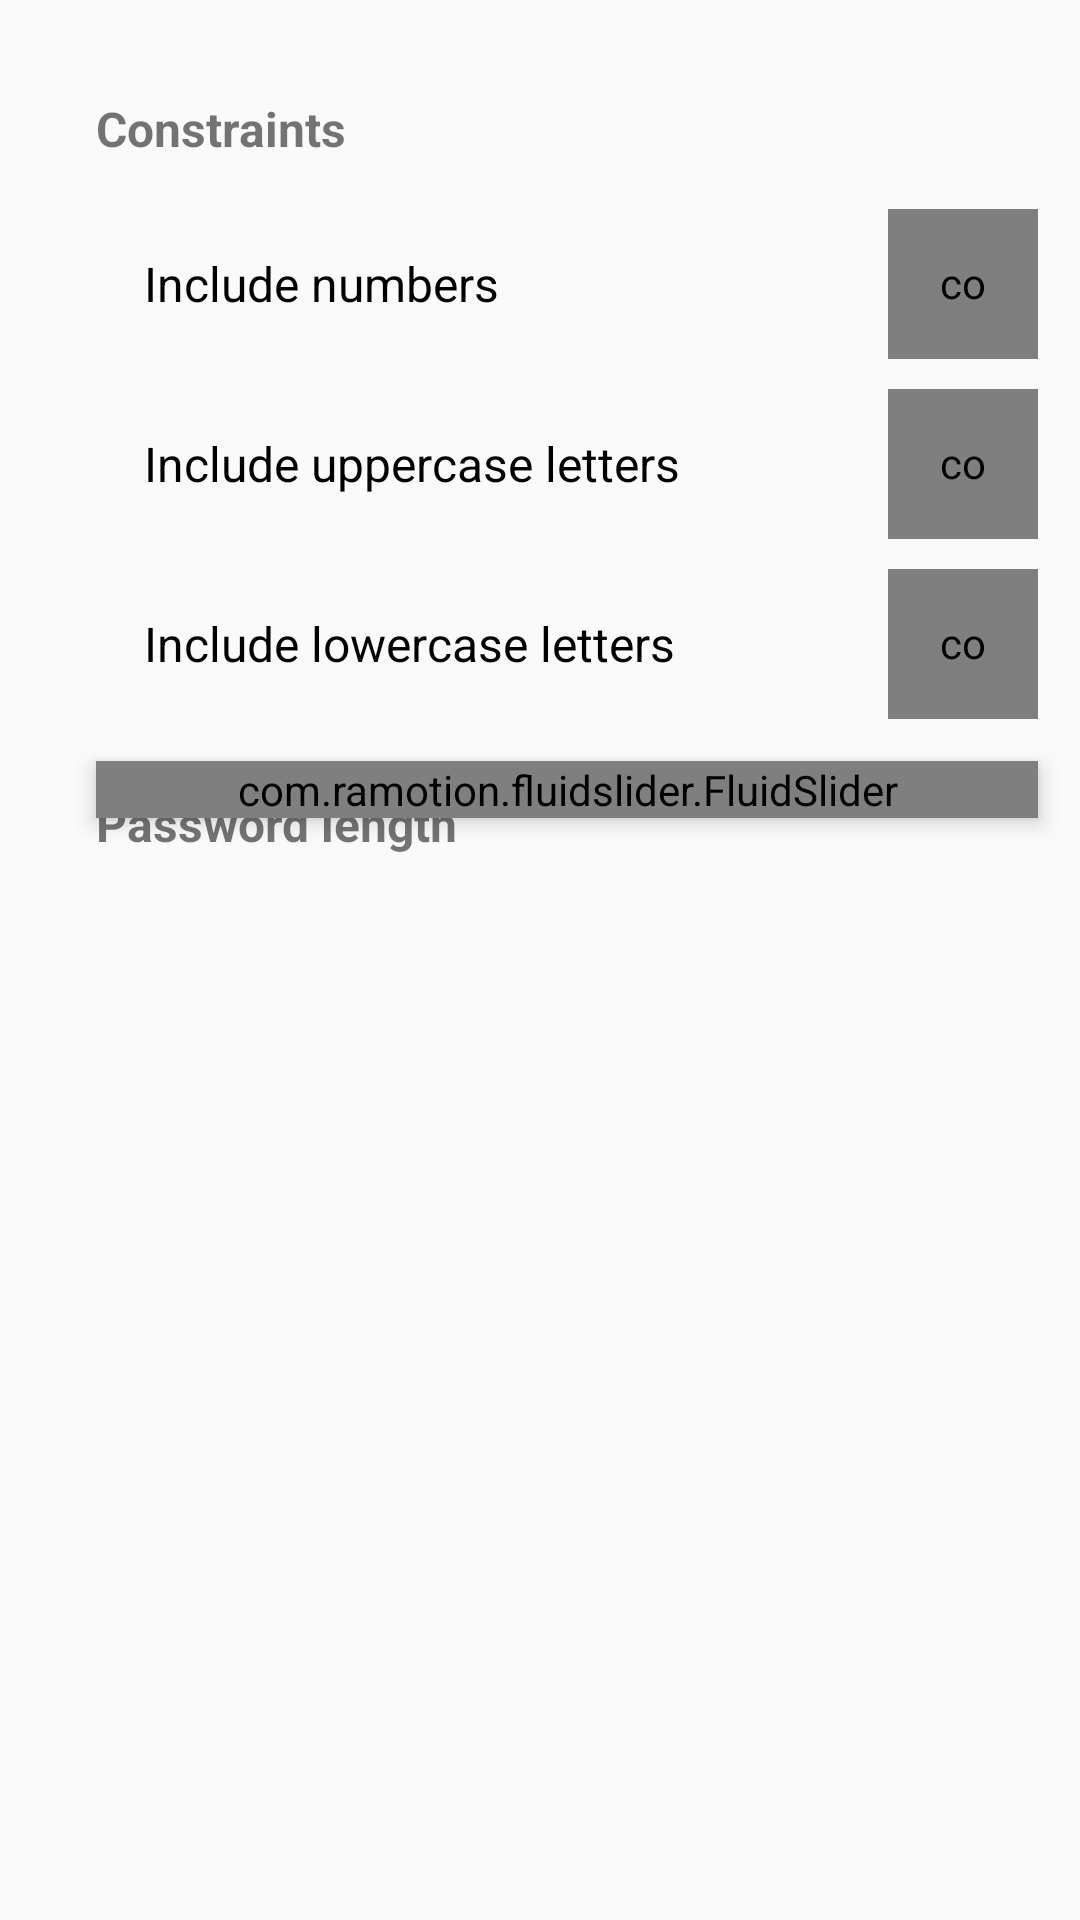

Here is an Android app screen rendered from its layout file. Give the layout XML and the strings, colors and styles it references.
<!-- AndroidManifest.xml: application theme NoActionBar -->
<!-- res/layout/fragment_settings.xml -->
<?xml version="1.0" encoding="utf-8"?>
<LinearLayout xmlns:android="http://schemas.android.com/apk/res/android"
              xmlns:app="http://schemas.android.com/apk/res-auto"
              android:layout_width="match_parent"
              android:layout_height="match_parent"
              android:orientation="vertical">


    <TextView
            android:layout_width="wrap_content"
            android:layout_height="wrap_content"
            android:textStyle="bold"
            android:text="Constraints"
            android:textSize="16sp"
            android:layout_marginStart="@dimen/textMarginLeft"
            android:layout_marginTop="@dimen/textMarginLeft"/>


    <LinearLayout
            android:layout_width="match_parent"
            android:orientation="horizontal"
            android:layout_marginEnd="14dp"
            android:layout_marginTop="@dimen/textMarginTop"
            android:layout_marginStart="48dp"
            android:layout_height="wrap_content">

        <TextView
                android:layout_width="0dp"
                android:layout_weight="9"
                android:layout_height="wrap_content"
                android:text="Include numbers"
                android:layout_gravity="center_vertical"
                android:textSize="16sp"
                android:textColor="#000"/>

        <com.hanks.library.AnimateCheckBox
                android:id="@+id/includeNumbers"
                android:layout_width="50dp"
                android:layout_height="50dp"
                android:padding="@dimen/checkCirclePadding"
                app:animDuration="200"
                app:checkedColor="@color/checkedColor"
                app:lineColor="#fff"
                app:lineWidth="1.2dp"
                app:unCheckColor="@color/uncheckedColor"/>

    </LinearLayout>


    <LinearLayout
            android:layout_width="match_parent"
            android:orientation="horizontal"
            android:layout_marginTop="10dp"
            android:layout_marginStart="48dp"
            android:layout_marginEnd="14dp"
            android:layout_height="wrap_content">

        <TextView
                android:layout_width="0dp"
                android:layout_weight="9"
                android:layout_gravity="center_vertical"
                android:layout_height="wrap_content"
                android:text="Include uppercase letters"
                android:textSize="16sp"
                android:textColor="#000"/>

        <com.hanks.library.AnimateCheckBox
                android:id="@+id/includeUpper"
                android:layout_width="50dp"
                android:layout_height="50dp"
                android:padding="@dimen/checkCirclePadding"
                app:animDuration="200"
                app:checkedColor="@color/checkedColor"
                app:lineColor="#fff"
                app:lineWidth="1.2dp"
                app:unCheckColor="@color/uncheckedColor"/>

    </LinearLayout>

    <LinearLayout
            android:layout_width="match_parent"
            android:orientation="horizontal"
            android:layout_marginTop="10dp"
            android:layout_marginEnd="14dp"
            android:layout_marginStart="48dp"
            android:layout_height="wrap_content">

        <TextView
                android:layout_width="0dp"
                android:layout_weight="1"
                android:layout_height="wrap_content"
                android:layout_gravity="center_vertical"
                android:text="Include lowercase letters"
                android:textSize="16sp"
                android:textColor="#000"/>

        <com.hanks.library.AnimateCheckBox
                android:id="@+id/includeLower"
                android:layout_width="50dp"
                android:layout_height="50dp"
                android:padding="@dimen/checkCirclePadding"
                app:animDuration="200"
                app:checkedColor="@color/checkedColor"
                app:lineColor="#fff"
                app:lineWidth="1.2dp"
                app:unCheckColor="@color/uncheckedColor"/>

    </LinearLayout>


    <TextView
            android:id="@+id/passwordHeaderTv"
            android:layout_width="wrap_content"
            android:layout_height="wrap_content"
            android:textStyle="bold"
            android:text="Password length"
            android:textSize="16sp"
            android:layout_marginStart="@dimen/textMarginLeft"
            android:layout_marginTop="24dp"/>

    <com.ramotion.fluidslider.FluidSlider
            android:id="@+id/slider"
            android:layout_marginTop="-32dp"
            android:layout_width="match_parent"
            android:layout_height="wrap_content"
            android:layout_marginStart="32dp"
            android:layout_marginEnd="14dp"
            android:layout_marginBottom="32dp"
            android:elevation="4dp"
            app:size="small"
            app:start_text=""
            app:end_text=""
            app:bar_color="@color/colorSecondaryDark"/>

</LinearLayout>
<!-- resources referenced by this layout -->
<resources>
  <color name="checkedColor">#00f</color>
  <color name="colorSecondaryDark">#373737</color>
  <color name="uncheckedColor">#3C3838</color>
  <dimen name="checkCirclePadding">15dp</dimen>
  <dimen name="textMarginLeft">32dp</dimen>
  <dimen name="textMarginTop">16dp</dimen>
  <style name="NoActionBar" parent="Theme.AppCompat.Light.NoActionBar">
          <item name="colorPrimary">@color/colorPrimary</item>
          <item name="colorPrimaryDark">@color/colorPrimaryDark</item>
          <item name="colorAccent">@color/colorAccent</item>
          <item name="android:statusBarColor">@color/colorPrimary</item>
          <item name="android:windowLightStatusBar" tools:ignore="NewApi">true</item>
          <item name="bottomSheetDialogTheme">@style/AppBottomSheetDialogTheme</item>
      </style>
  <color name="colorPrimary">#fafafa</color>
  <color name="colorPrimaryDark">#c7c7c7</color>
  <color name="colorAccent">#ffffff</color>
  <style name="AppBottomSheetDialogTheme" parent="Theme.Design.Light.BottomSheetDialog">
          <item name="bottomSheetStyle">@style/AppModalStyle</item>
      </style>
  <style name="AppModalStyle" parent="Widget.Design.BottomSheet.Modal">
          <item name="android:background">@drawable/rounded_dialog</item>
      </style>
  <!-- drawable rounded_dialog (drawable) -->
  <?xml version="1.0" encoding="utf-8"?>
  <shape xmlns:android="http://schemas.android.com/apk/res/android"
         android:shape="rectangle">
      <solid android:color="@android:color/white"/>
      <corners
              android:topLeftRadius="16dp"
              android:topRightRadius="16dp"/>
  
  </shape>
</resources>
